Run: headless pygame with SDL's dummy video driver; simulated clock (each Clock.tick advances the game by its frame time, no real sleeping); random seed 0; keys injected as events and as key.get_pressed() state; no mouse input.
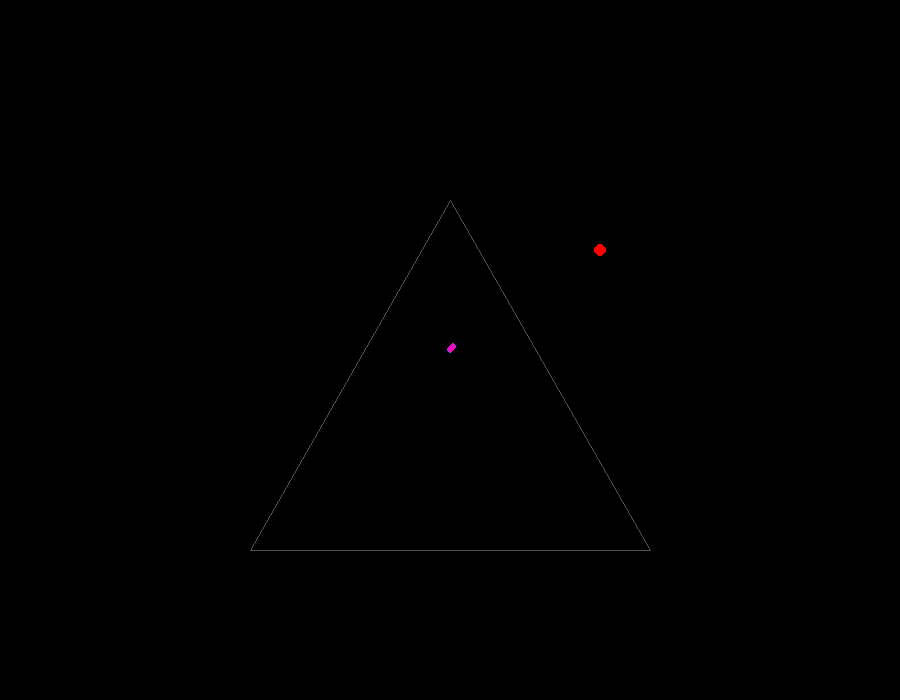
Frame 1 of 4 · flips 1–60 · no input
Frame 2 of 4 · flips 61–180 · tapped SPACE, RETURN · held RIGHT (→), D · screen unchanged from frame 1, image omitted
Frame 3 of 4 · flips 181–300 · held DOWN (↓), S · screen unchanged from frame 2, image omitted
Frame 4 of 4 · flips 301–420 · held LEFT (←), A, UP (↑), W · screen unchanged from frame 3, image omitted

The pygame program that drew these frames:

import sys

import pygame

pygame.init()
WIDTH, HEIGHT = 900, 700
screen = pygame.display.set_mode((WIDTH, HEIGHT))
clock = pygame.time.Clock()

# --- Signál vzniká zde ---
origin = [WIDTH // 2, HEIGHT // 2]

# --- Cílový bod (pro logiku) ---
target = [WIDTH // 2 + 150, HEIGHT // 2 - 100]

# --- Hranice (trojúhelník) ---
boundary = [
    [250, 550],
    [650, 550],
    [450, 200]
]

tick = 0
MAX_HISTORY = 40

# Každá entita = signál
entities = []


# --- Logická pravidla -----------------------------------------------------

def nand_step(x, y, tx, ty):
    dx = 1 if tx > x else -1 if tx < x else 0
    dy = 1 if ty > y else -1 if ty < y else 0
    return x + dx, y + dy


def nor_step(x, y, tx, ty):
    dx = 1 if tx == x else 0
    dy = 1 if ty == y else 0
    return x + dx, y + dy


def xor_step(x, y, tx, ty):
    dx = 1 if tx > x else -1 if tx < x else 0
    dy = 1 if ty > y else -1 if ty < y else 0
    if (dx != 0) ^ (dy != 0):
        return x + dx, y + dy
    return x, y


ops = ["NAND", "NOR", "XOR"]


# --- Geometrie ------------------------------------------------------------

def inside_triangle(px, py, A, B, C):
    denom = (B[1] - C[1]) * (A[0] - C[0]) + (C[0] - B[0]) * (A[1] - C[1])
    a = ((B[1] - C[1]) * (px - C[0]) + (C[0] - B[0]) * (py - C[1])) / denom
    b = ((C[1] - A[1]) * (px - C[0]) + (A[0] - C[0]) * (py - C[1])) / denom
    c = 1 - a - b
    return a >= 0 and b >= 0 and c >= 0


# --- Projekce do 2D (tick = hloubka) --------------------------------------

def project(x, y, age):
    f = min(age / MAX_HISTORY, 1.0)
    vanish = (WIDTH // 2, HEIGHT // 2)
    px = int(x * (1 - f) + vanish[0] * f)
    py = int(y * (1 - f) + vanish[1] * f)
    return px, py


# --- Main loop ------------------------------------------------------------

while True:
    for event in pygame.event.get():
        if event.type == pygame.QUIT:
            pygame.quit();
            sys.exit()

    tick += 1

    # 1) Každý tick vytvoříme novou entitu v originu
    entities.append([origin[0], origin[1], tick])

    # 2) Vybereme logické pravidlo podle ticku
    rule = ops[tick % 3]

    # 3) Posuneme všechny entity
    new_entities = []
    for x, y, born in entities:

        if rule == "NAND":
            nx, ny = nand_step(x, y, target[0], target[1])
        elif rule == "NOR":
            nx, ny = nor_step(x, y, target[0], target[1])
        else:
            nx, ny = xor_step(x, y, target[0], target[1])

        # 4) Entita přežije jen pokud je uvnitř hranic
        if inside_triangle(nx, ny, *boundary):
            new_entities.append([nx, ny, born])

    entities = new_entities

    # --- Render -----------------------------------------------------------

    screen.fill((0, 0, 0))

    # hranice
    pygame.draw.polygon(screen, (80, 80, 80), boundary, 1)

    # cílový bod
    pygame.draw.circle(screen, (255, 0, 0), target, 6)

    # signály
    for x, y, born in entities:
        age = tick - born
        px, py = project(x, y, age)
        color = (255 - (age * 5) % 255, (age * 3) % 255, 200)
        pygame.draw.circle(screen, color, (px, py), 3)

    pygame.display.flip()
    clock.tick(60)
